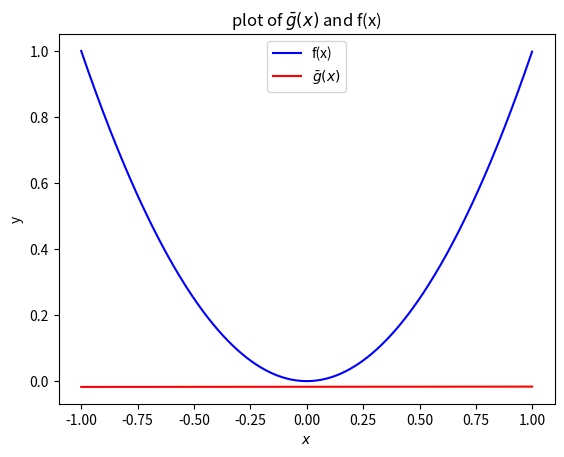

This chart was generated by the following Python code:
import math
import numpy as np
import matplotlib.pyplot as plt
import random

def generatePoint():
    x1 = random.uniform(-1, 1)
    x2 = random.uniform(-1, 1)
    slope = x1+x2
    y = -x1*x2
    return x1, x2, slope, y
def g(x, slope, y):
    return x*slope+y

def runExperiment():
    results = []
    gbarslope = 0
    gbary = 0
    point = []
    #n = int(input())
    n = 1000
    for i in range(0, n):
        x1, x2, slope, y = generatePoint()
        gbarslope += slope
        gbary += y
        results.append((slope,y))
        point.append((x1,x2))
    gbarslope /= n
    gbary /= n
    print ("gbarslope:%f gbary:%f" % (gbarslope, gbary))
    bias = 0
    var = 0
    for i in range(0, n):
        x1, x2 = point[i]
        y1 = x1**2
        y2 = x2**2
        gby1 = g(x1,gbarslope,gbary)
        gby2 = g(x2,gbarslope,gbary)
        bias += ((y1-gby1)**2+(y2-gby2)**2)/2
        tmp = 0
        for j in range(0,n):
            slope, y = results[j]
            tmp += (g(x1,slope,y)-gby1)**2+(g(x2,slope,y)-gby2)**2
        tmp/=2*n
        var+=tmp
    bias /= n
    var /= n
    print ("bias:", bias)
    print ("variance:", var)
    return gbarslope, gbary

results = runExperiment()
x = np.arange(-1, 1, 0.001)
plt.title(r"plot of $\bar{g}(x)$ and f(x)")
plt.xlabel("$x$")
plt.ylabel('y')
g_line, = plt.plot(x, x*results[0] + results[1], 'r', label=r'$\bar{g}(x)$')
f_line, = plt.plot(x, x*x, 'b', label='f(x)')
plt.legend(handles=[f_line, g_line])
plt.show()
